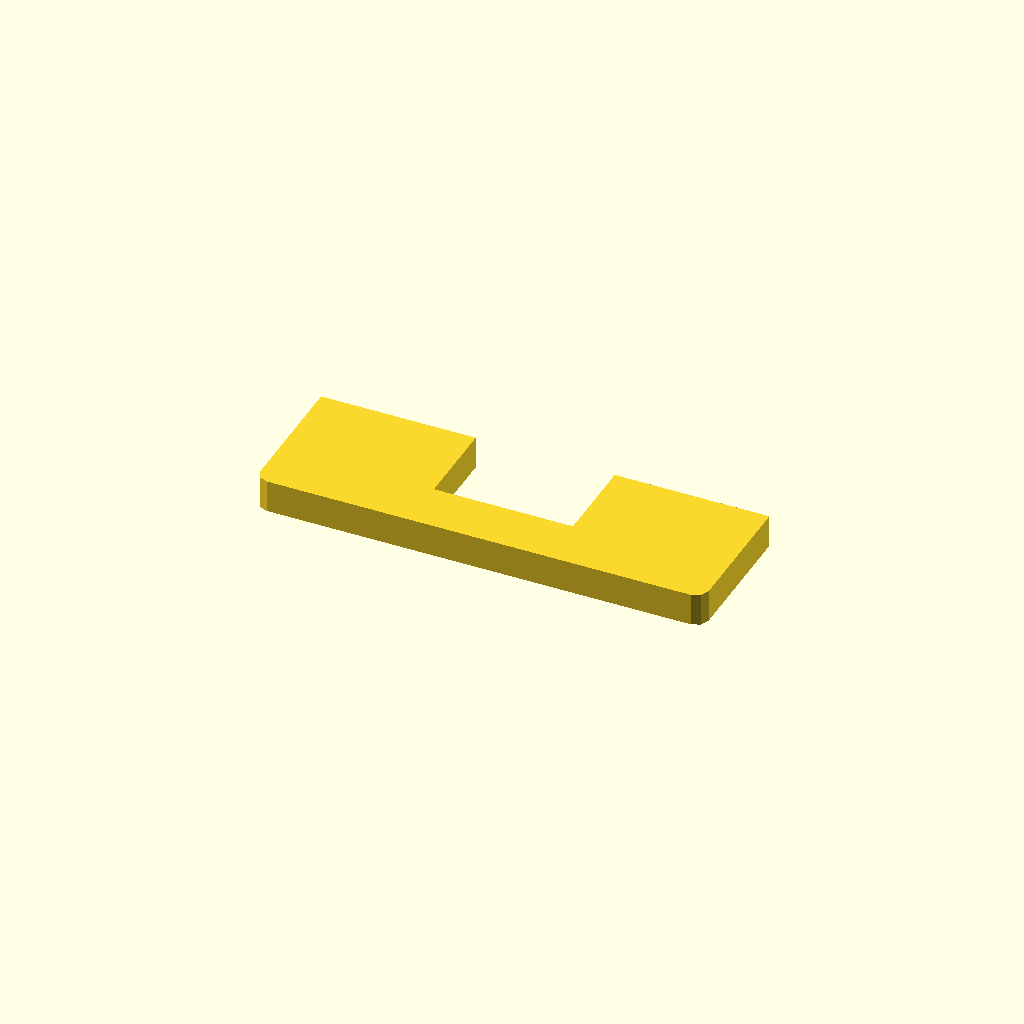
Cell 1: the model at its default parameters.
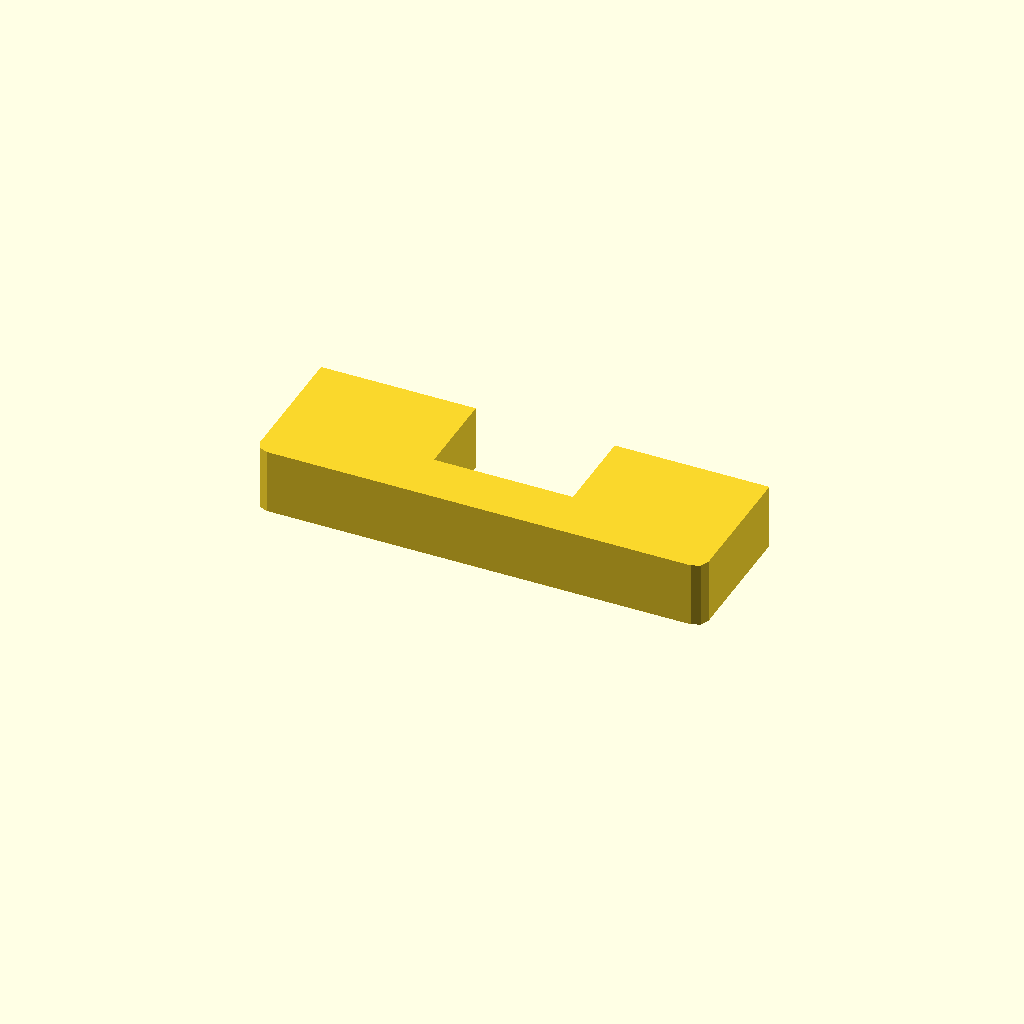
Cell 2: profile_height = 16 (everything else at default).
All cells are drawn from one camera (rotation 55°, 0°, 25°, orthographic, colour scheme Cornfield), so only the parameter changes between them.
Source of the model, optional_data/data/sketch1/windowplates/part_0006.scad:
$fn = 32;

// ----------------------------------------------------------------------
// Window plate: 110 x 35 mm, 1 open windows
// ----------------------------------------------------------------------

// --- parameters (mm) ---
profile_height = 8;       // extrusion height
profile_points = 12;      // points of the closed outline

profile = [[0, 3], [0.879, 0.879], [3, 0], [107, 0], [109.121, 0.879], [110, 3], [110, 35], [72.05, 35], [72.05, 13], [37.95, 13], [37.95, 35], [0, 35]];  // single closed polygon, 12 points, counter clockwise

// --- the one profile operation ---
linear_extrude(height = profile_height) polygon(points = profile);
Customizer parameters (derived from the source; name, type, default, range or options):
profile_height: number, default 8
profile_points: number, default 12
